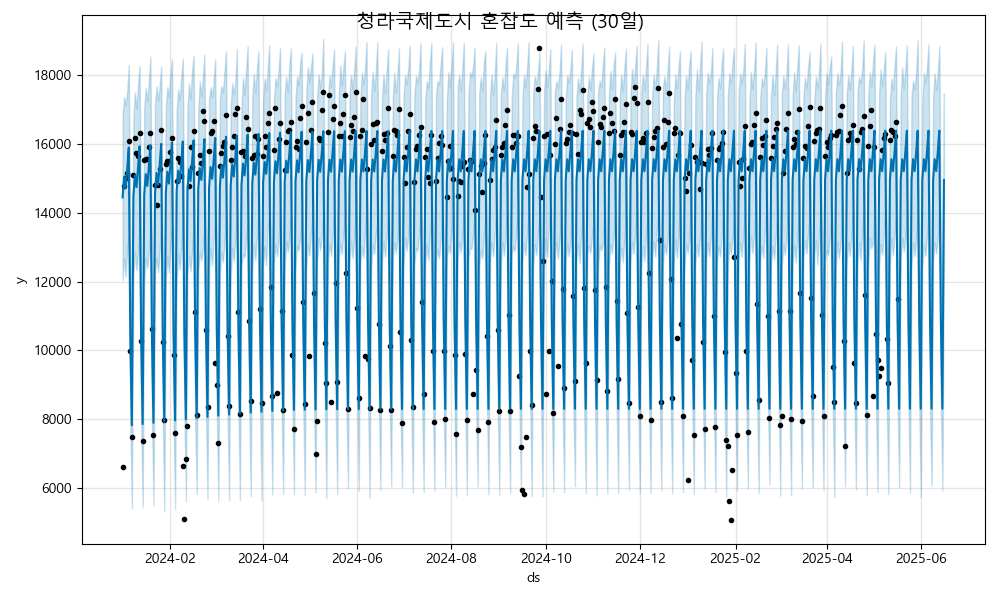

The file beside this chart, header and first rows:
ds, yhat, yhat_lower, yhat_upper
2024-01-01, 14441, 12037, 16859
2024-01-02, 15050, 12676, 17355
2024-01-03, 14705, 12141, 17132
2024-01-04, 15260, 12938, 17522
2024-01-05, 15891, 13309, 18296
2024-01-06, 10337, 7860, 12844
2024-01-07, 7827, 5422, 10314
2024-01-08, 14476, 12169, 16722
2024-01-09, 15084, 12830, 17496
2024-01-10, 14740, 12330, 17030
2024-01-11, 15295, 12787, 17735
2024-01-12, 15926, 13566, 18254
2024-01-13, 10372, 7903, 12826
2024-01-14, 7862, 5435, 10229
2024-01-15, 14511, 12010, 17030
2024-01-16, 15119, 12695, 17626
2024-01-17, 14775, 12381, 17229
2024-01-18, 15330, 12843, 17814
2024-01-19, 15961, 13553, 18531
2024-01-20, 10407, 8058, 12757
2024-01-21, 7896, 5506, 10311
2024-01-22, 14545, 12266, 17125
2024-01-23, 15154, 12675, 17668
2024-01-24, 14810, 12266, 17251
2024-01-25, 15364, 12854, 17674
2024-01-26, 15996, 13590, 18243
2024-01-27, 10442, 8131, 12846
2024-01-28, 7931, 5322, 10337
2024-01-29, 14580, 12054, 17068
2024-01-30, 15189, 12726, 17660
2024-01-31, 14844, 12268, 17359
2024-02-01, 15399, 13111, 18037
2024-02-02, 16030, 13539, 18456
2024-02-03, 10476, 7998, 13040
2024-02-04, 7966, 5387, 10245
2024-02-05, 14615, 12015, 16941
2024-02-06, 15223, 12809, 17587
2024-02-07, 14879, 12351, 17273
2024-02-08, 15434, 12989, 17950
2024-02-09, 16065, 13660, 18469
2024-02-10, 10511, 8186, 12897
2024-02-11, 8001, 5611, 10434
2024-02-12, 14650, 12185, 17014
2024-02-13, 15258, 12751, 17746
2024-02-14, 14914, 12290, 17313
2024-02-15, 15469, 12860, 18117
2024-02-16, 16100, 13582, 18556
2024-02-17, 10546, 8026, 13063
2024-02-18, 8035, 5826, 10620
2024-02-19, 14684, 12269, 16949
2024-02-20, 15293, 12848, 17818
2024-02-21, 14949, 12616, 17377
2024-02-22, 15503, 12933, 17926
2024-02-23, 16135, 13617, 18582
2024-02-24, 10581, 8190, 12952
2024-02-25, 8070, 5696, 10546
2024-02-26, 14719, 12324, 17290
2024-02-27, 15328, 12992, 17643
2024-02-28, 14983, 12454, 17352
2024-02-29, 15538, 13229, 17860
... 473 more rows
